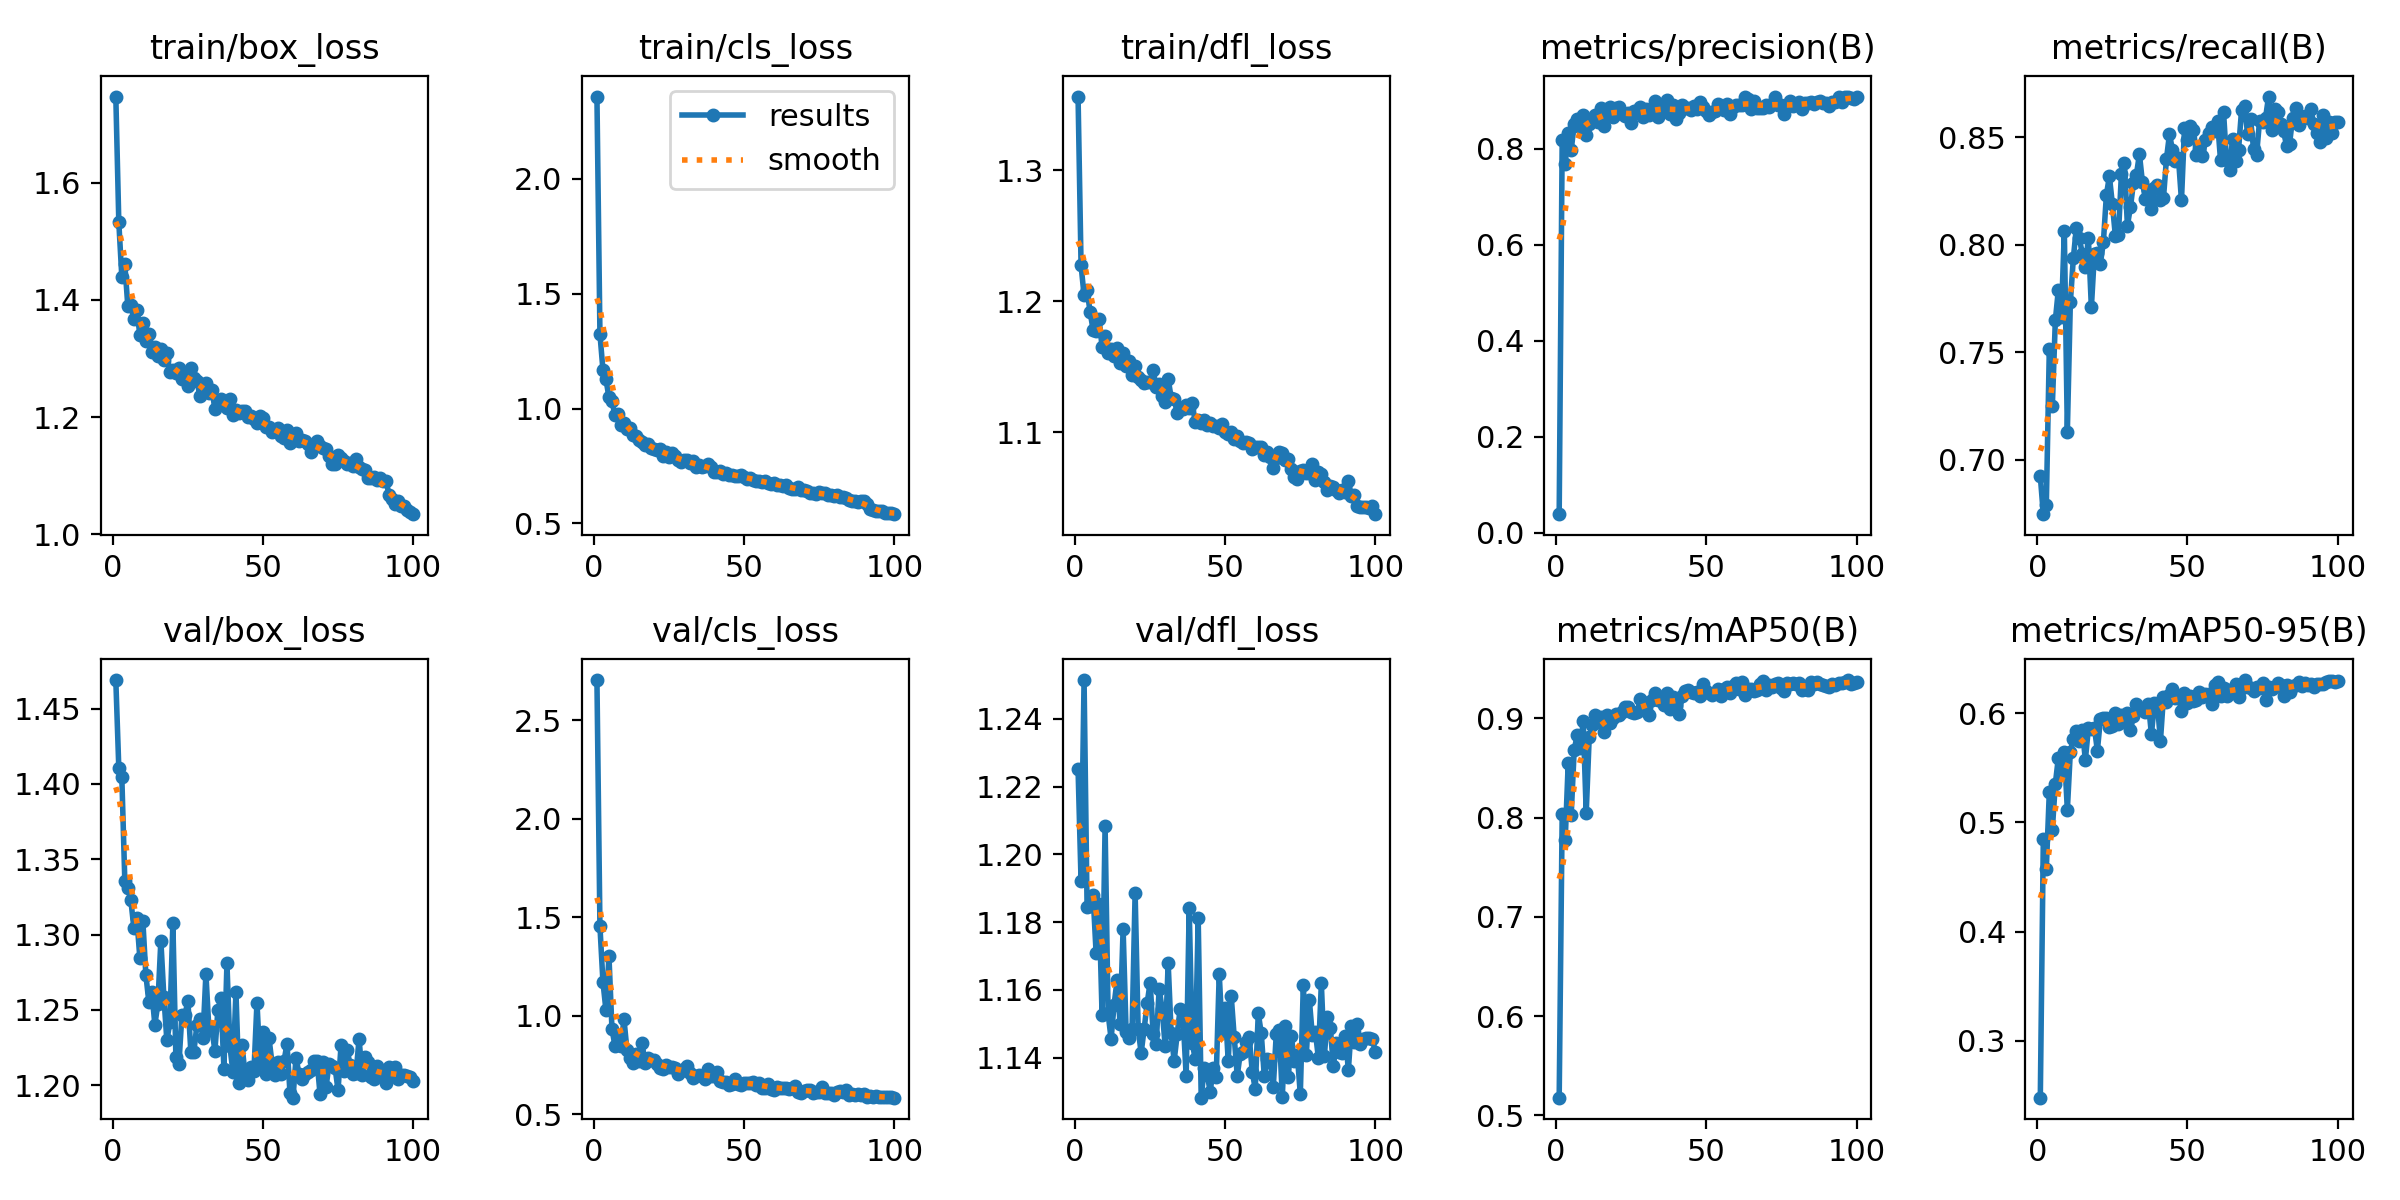

Data behind this chart, as committed beside it:
epoch, time, train/box_loss, train/cls_loss, train/dfl_loss, metrics/precision(B), metrics/recall(B), metrics/mAP50(B), metrics/mAP50-95(B), val/box_loss, val/cls_loss, val/dfl_loss, lr/pg0, lr/pg1, lr/pg2
1, 15.09, 1.748, 2.358, 1.356, 0.03834, 0.6923, 0.5179, 0.2479, 1.469, 2.703, 1.225, 0.0006577, 0.0006577, 0.0006577
2, 27.75, 1.533, 1.324, 1.227, 0.8181, 0.6747, 0.8034, 0.4844, 1.41, 1.454, 1.192, 0.001311, 0.001311, 0.001311
3, 39.92, 1.44, 1.168, 1.204, 0.7688, 0.6789, 0.7771, 0.4574, 1.405, 1.171, 1.251, 0.001952, 0.001952, 0.001952
4, 52.08, 1.461, 1.128, 1.208, 0.8318, 0.7513, 0.8547, 0.5281, 1.336, 1.028, 1.185, 0.001941, 0.001941, 0.001941
5, 64.02, 1.389, 1.048, 1.192, 0.7966, 0.7248, 0.8028, 0.4934, 1.331, 1.302, 1.185, 0.001921, 0.001921, 0.001921
6, 75.98, 1.391, 1.031, 1.178, 0.8524, 0.7648, 0.8685, 0.5354, 1.323, 0.9339, 1.188, 0.001901, 0.001901, 0.001901
7, 87.91, 1.368, 0.9716, 1.177, 0.861, 0.7789, 0.8829, 0.5591, 1.305, 0.8461, 1.171, 0.001881, 0.001881, 0.001881
8, 99.87, 1.383, 0.9777, 1.186, 0.8448, 0.7662, 0.8701, 0.5458, 1.311, 0.8973, 1.185, 0.001861, 0.001861, 0.001861
9, 111.8, 1.34, 0.9263, 1.165, 0.8693, 0.8062, 0.8971, 0.5649, 1.285, 0.8457, 1.152, 0.001842, 0.001842, 0.001842
10, 123.7, 1.36, 0.9373, 1.174, 0.8288, 0.7129, 0.8048, 0.5116, 1.309, 0.9821, 1.208, 0.001822, 0.001822, 0.001822
11, 135.4, 1.33, 0.91, 1.161, 0.8517, 0.7732, 0.8813, 0.565, 1.273, 0.8254, 1.153, 0.001802, 0.001802, 0.001802
12, 147.4, 1.342, 0.9159, 1.163, 0.8619, 0.7937, 0.893, 0.5766, 1.255, 0.7847, 1.146, 0.001782, 0.001782, 0.001782
13, 159.4, 1.311, 0.8831, 1.158, 0.8693, 0.808, 0.9029, 0.5834, 1.262, 0.7604, 1.156, 0.001762, 0.001762, 0.001762
14, 171.3, 1.32, 0.8822, 1.164, 0.8552, 0.8029, 0.8961, 0.575, 1.24, 0.8036, 1.163, 0.001743, 0.001743, 0.001743
15, 183.1, 1.305, 0.8637, 1.153, 0.8845, 0.7958, 0.9017, 0.585, 1.254, 0.7683, 1.15, 0.001723, 0.001723, 0.001723
16, 194.9, 1.316, 0.8563, 1.16, 0.8472, 0.7895, 0.8861, 0.5572, 1.296, 0.8633, 1.178, 0.001703, 0.001703, 0.001703
17, 206.9, 1.297, 0.8409, 1.15, 0.8826, 0.8033, 0.9033, 0.5861, 1.259, 0.7618, 1.147, 0.001683, 0.001683, 0.001683
18, 218.7, 1.309, 0.8472, 1.154, 0.8877, 0.7708, 0.8952, 0.5858, 1.23, 0.7836, 1.146, 0.001663, 0.001663, 0.001663
19, 230.7, 1.278, 0.8301, 1.143, 0.8662, 0.7955, 0.9003, 0.587, 1.242, 0.7742, 1.149, 0.001644, 0.001644, 0.001644
20, 242.5, 1.28, 0.825, 1.15, 0.8856, 0.7962, 0.9042, 0.5658, 1.308, 0.7769, 1.189, 0.001624, 0.001624, 0.001624
21, 254.4, 1.274, 0.8174, 1.142, 0.8867, 0.7912, 0.903, 0.5946, 1.219, 0.7539, 1.149, 0.001604, 0.001604, 0.001604
22, 266.2, 1.283, 0.8225, 1.14, 0.8718, 0.8011, 0.9068, 0.596, 1.214, 0.7369, 1.141, 0.001584, 0.001584, 0.001584
23, 277.9, 1.266, 0.7943, 1.137, 0.8688, 0.8231, 0.911, 0.5955, 1.246, 0.7274, 1.148, 0.001564, 0.001564, 0.001564
24, 289.7, 1.269, 0.8126, 1.138, 0.874, 0.8319, 0.9116, 0.5875, 1.246, 0.7521, 1.156, 0.001545, 0.001545, 0.001545
25, 301.5, 1.254, 0.7909, 1.139, 0.8541, 0.8188, 0.906, 0.5881, 1.256, 0.741, 1.162, 0.001525, 0.001525, 0.001525
26, 313.4, 1.284, 0.8044, 1.147, 0.8777, 0.804, 0.9058, 0.6004, 1.222, 0.7393, 1.147, 0.001505, 0.001505, 0.001505
27, 325.2, 1.266, 0.7927, 1.135, 0.8761, 0.8044, 0.9059, 0.5898, 1.222, 0.7357, 1.144, 0.001485, 0.001485, 0.001485
28, 337, 1.262, 0.7743, 1.136, 0.8875, 0.8329, 0.9199, 0.5983, 1.24, 0.7045, 1.16, 0.001465, 0.001465, 0.001465
29, 348.8, 1.236, 0.7693, 1.128, 0.8657, 0.8378, 0.9163, 0.5921, 1.244, 0.7199, 1.154, 0.001446, 0.001446, 0.001446
30, 360.7, 1.248, 0.7752, 1.123, 0.8836, 0.8089, 0.907, 0.6005, 1.232, 0.7313, 1.143, 0.001426, 0.001426, 0.001426
31, 372.8, 1.258, 0.775, 1.141, 0.8703, 0.8174, 0.9037, 0.5843, 1.274, 0.7435, 1.168, 0.001406, 0.001406, 0.001406
32, 384.5, 1.241, 0.7649, 1.126, 0.8753, 0.8287, 0.9188, 0.5976, 1.237, 0.7096, 1.147, 0.001386, 0.001386, 0.001386
33, 396.3, 1.246, 0.771, 1.125, 0.8991, 0.8326, 0.926, 0.6087, 1.237, 0.6814, 1.139, 0.001366, 0.001366, 0.001366
34, 408.2, 1.214, 0.7465, 1.115, 0.8662, 0.8421, 0.9187, 0.6039, 1.223, 0.6951, 1.147, 0.001347, 0.001347, 0.001347
35, 419.9, 1.227, 0.7533, 1.118, 0.8844, 0.829, 0.921, 0.6037, 1.25, 0.6967, 1.155, 0.001327, 0.001327, 0.001327
36, 431.9, 1.23, 0.7467, 1.117, 0.8851, 0.8213, 0.9138, 0.6011, 1.258, 0.6953, 1.151, 0.001307, 0.001307, 0.001307
37, 443.8, 1.224, 0.7489, 1.121, 0.902, 0.8256, 0.9254, 0.6087, 1.211, 0.68, 1.135, 0.001287, 0.001287, 0.001287
38, 455.7, 1.216, 0.7565, 1.118, 0.8724, 0.8167, 0.9094, 0.5807, 1.281, 0.7271, 1.184, 0.001267, 0.001267, 0.001267
39, 467.5, 1.231, 0.7449, 1.122, 0.8904, 0.8263, 0.9211, 0.6097, 1.226, 0.6932, 1.144, 0.001248, 0.001248, 0.001248
40, 479.3, 1.203, 0.7246, 1.107, 0.8627, 0.828, 0.9126, 0.6082, 1.209, 0.6956, 1.14, 0.001228, 0.001228, 0.001228
41, 491.2, 1.213, 0.7238, 1.109, 0.874, 0.8207, 0.9048, 0.5748, 1.262, 0.7129, 1.181, 0.001208, 0.001208, 0.001208
42, 503, 1.208, 0.7282, 1.107, 0.8916, 0.8216, 0.923, 0.6151, 1.201, 0.6709, 1.128, 0.001188, 0.001188, 0.001188
43, 514.7, 1.21, 0.7157, 1.109, 0.8853, 0.8399, 0.9275, 0.6104, 1.227, 0.6654, 1.137, 0.001168, 0.001168, 0.001168
44, 526.6, 1.21, 0.7216, 1.105, 0.884, 0.8513, 0.9284, 0.6167, 1.208, 0.6627, 1.135, 0.001149, 0.001149, 0.001149
45, 538.6, 1.2, 0.7121, 1.107, 0.8797, 0.8442, 0.9265, 0.6225, 1.204, 0.6493, 1.13, 0.001129, 0.001129, 0.001129
46, 550.3, 1.201, 0.7095, 1.105, 0.8898, 0.8388, 0.9255, 0.6141, 1.212, 0.6558, 1.137, 0.001109, 0.001109, 0.001109
47, 562, 1.197, 0.7056, 1.105, 0.8831, 0.8403, 0.9266, 0.6148, 1.21, 0.6765, 1.134, 0.001089, 0.001089, 0.001089
48, 574, 1.19, 0.7077, 1.103, 0.8968, 0.8206, 0.9228, 0.6024, 1.255, 0.6537, 1.165, 0.001069, 0.001069, 0.001069
49, 585.6, 1.202, 0.7122, 1.106, 0.887, 0.8542, 0.9348, 0.6186, 1.215, 0.6459, 1.147, 0.00105, 0.00105, 0.00105
50, 597.5, 1.198, 0.7035, 1.1, 0.8782, 0.8488, 0.928, 0.609, 1.235, 0.6589, 1.155, 0.00103, 0.00103, 0.00103
51, 609.5, 1.183, 0.6946, 1.098, 0.8706, 0.8552, 0.9258, 0.6158, 1.207, 0.6603, 1.139, 0.00101, 0.00101, 0.00101
52, 621.3, 1.183, 0.6994, 1.1, 0.8773, 0.8535, 0.9239, 0.6113, 1.231, 0.6568, 1.158, 0.0009902, 0.0009902, 0.0009902
53, 633.2, 1.175, 0.6882, 1.094, 0.878, 0.8416, 0.9251, 0.6124, 1.215, 0.6647, 1.146, 0.0009704, 0.0009704, 0.0009704
54, 645.4, 1.176, 0.6858, 1.097, 0.893, 0.8446, 0.9298, 0.6192, 1.207, 0.6504, 1.135, 0.0009506, 0.0009506, 0.0009506
55, 657.3, 1.182, 0.6859, 1.093, 0.8881, 0.841, 0.9227, 0.6148, 1.216, 0.6586, 1.141, 0.0009308, 0.0009308, 0.0009308
56, 669.2, 1.168, 0.6808, 1.092, 0.8808, 0.8485, 0.9297, 0.6176, 1.207, 0.6352, 1.142, 0.000911, 0.000911, 0.000911
57, 681, 1.164, 0.6839, 1.093, 0.8933, 0.8522, 0.9317, 0.6181, 1.216, 0.6344, 1.145, 0.0008912, 0.0008912, 0.0008912
58, 693, 1.177, 0.6781, 1.092, 0.873, 0.8546, 0.9254, 0.6086, 1.228, 0.6518, 1.146, 0.0008714, 0.0008714, 0.0008714
59, 704.8, 1.156, 0.6737, 1.087, 0.8878, 0.8528, 0.9325, 0.6256, 1.195, 0.6268, 1.136, 0.0008516, 0.0008516, 0.0008516
60, 716.7, 1.163, 0.6746, 1.089, 0.8915, 0.8577, 0.9353, 0.6288, 1.192, 0.6242, 1.131, 0.0008318, 0.0008318, 0.0008318
... 40 more rows
